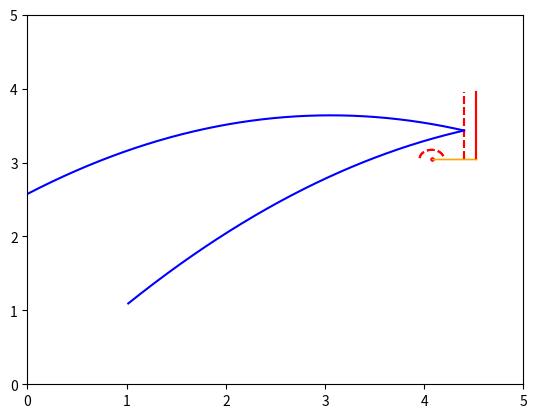

Python code for this plot:
# %%
import numpy as np
import matplotlib.pyplot as plt
import scipy.optimize as opt
import math

def same_signs(a, b):
    assert not math.isnan(a) and not math.isnan(b)
    return (a >= 0) == (b >= 0)

def plot_ring():
    r_ball = 0.765/(2*np.pi)
    x_board = 4.525
    y_board = 3.95
    x_ring = x_board-0.45
    y_ring = 3.05
    plt.xlim(0, 5)
    plt.ylim(0, 5)
    # ring
    plt.plot((x_ring),(y_ring), 'ro', markersize=2)
    xx = np.linspace(3.3, 4.3, 1000)
    def ring(x): return np.sqrt((r_ball)**2-(x-x_ring)**2) + y_ring
    rr = ring(xx)
    plt.plot(xx, rr, 'r--')
    # brett
    plt.plot([x_board]*2,(y_ring,y_board), 'r')
    plt.plot([x_board-r_ball]*2,(y_ring,y_board), 'r--')
    plt.plot([x_ring, x_board],[y_ring]*2, '-', linewidth=1, alpha=0.9, color='orange')

def plot_throw(f,x_lower=0,x_upper=5):
    plot_ring()
    xx = np.linspace(x_lower,x_upper, 1000)
    yy = f(xx)
    plt.plot(xx, yy, 'b-')

def plot(f, ring, x_board, y_lower, y_upper, x_ring, y_ring, sol, r_ball, y_board, e, v, v_parallel, v_bounced):
    xx = np.linspace(0, 5, 1000)
    rr = ring(xx)

    plt.figure(figsize=(5, 5))
    # brett
    y_brett = np.linspace(y_lower, y_upper)
    brett = plt.plot([x_board]*len(y_brett), y_brett, 'r')
    brett = plt.plot([x_board-r_ball]*len(y_brett), y_brett, 'r--')
    plt.plot(x_board-r_ball, y_board, 'rx')
    # ball
    plot_throw(f)
    # ring
    plt.plot(xx, rr, 'r--')
    plt.plot(x_ring, y_ring, 'ro', markersize=2)
    plt.plot(sol.x[0], f(sol.x[0]), 'x', markersize=10)

    plt.ylim(0, 10)
    plt.xlim(0, 5)

    v = v/np.linalg.norm(v)
    v_parallel = v_parallel/np.linalg.norm(v_parallel)
    v_bounced = v_bounced/np.linalg.norm(v_bounced)
    plt.arrow(sol.x[0], f(sol.x[0]), e[0], e[1])
    plt.arrow(sol.x[0], f(sol.x[0]), v[0], v[1], color='g')
    plt.arrow(sol.x[0], f(sol.x[0]), v_parallel[0], v_parallel[1], color='r')
    plt.arrow(sol.x[0], f(sol.x[0]), v_bounced[0], v_bounced[1], color='b')
    plt.pause(10000)

def simulate_throw(
    # general
    g=-9.81,
    # Ball paramaters
    x0=0,
    y0=2,
    vy=10,
    vx=2.18,
    r_ball=0.765/(2*np.pi),
    # board parameters
    x_board=4.525,#525,
    y_lower=3.05,
    y_upper=3.95,
    # numeric parameters
    eps=1e-8
):
    print('simulate_throw')
    # helper parameters for parabola
    a = g/(2*vx**2)
    b = vy/vx-g*x0/vx**2
    c = g*x0**2/(2*vx**2)-vy/vx*x0 + y0

    # ring parameters
    x_ring = x_board-0.45
    y_ring = y_lower

    # define parabola
    def f(x): return a*x**2 + b*x + c

    hitsring = False
    goesover = False
    goesunder = False
    goesin = False

    # interception of the ball with 3.05m 
    x_plane = (-b - np.sign(vx) * np.sqrt(b**2-4*a*(c-y_lower))) / (2*a) # ( das - vor sign ist nötig weil a negativ ist)

    y_throw_ring = f(x_ring)
    if y_throw_ring < y_ring:
        print("The ball is thrown too low")
        plot_throw(f,x_lower=x0)
        plt.show()
        return x_plane    

    if vx > 0: # only check backboard if ball is moving to the right
        # interception of the ball with the backboard
        y_board = f(x_board-r_ball)
        if y_upper < y_board:
            print('The ball goes over the backboard')
            plot_throw(f,x_lower=x0) # plot throw until the ball misses the backboard
            plt.show()
            goesover = True
            # TODO Implement bounce on top of board
            return x_plane
        elif y_lower > y_board:
            # print('The ball goes under the backboard')
            goesunder = True
        else: # Cant hit backboard with negative x velocity
            print('The ball hits the backboard')
            # recursive call after hitting the backboard
            plot_throw(f, x_lower=x0, x_upper=x_board-r_ball) # plot throw until the ball hits the backboard
            vy_impact = g*(x_board-r_ball-x0)/vx + vy
            return simulate_throw(
                g=g,
                x0=x_board-r_ball,
                y0=y_board,
                vy=vy_impact,
                vx=-vx,
                r_ball=r_ball,
                x_board=x_board,
                y_lower=y_lower,
                y_upper=y_upper,
                eps=eps
            )

    
    # interception of the ball with the ring
    def ring(x): return np.sqrt(r_ball**2-(x-x_ring)**2) + y_ring
    def obj(x): return f(x)-ring(x)

    if x_ring-r_ball < x0 < x_ring + r_ball: # if we bounced from the ring in the last recursion step
        if vx > 0 and not same_signs(obj(x_ring + r_ball - eps), obj(x0+eps)): # wenn die Vorzeichen die selben sind, dann gibt es keine Kollision
            x_impact, sol = opt.bisect(obj, x0, x_ring+r_ball,full_output=True)
            hitsring = sol.converged
        elif vx < 0 and not same_signs(obj(x_ring-r_ball + eps), obj(x0-eps)):
            x_impact, sol = opt.bisect(obj, x_ring - r_ball, x0,full_output=True)
            hitsring = sol.converged
        else: # wir sind abgeprallt und kein vorzeichenwechsel=> keine kollision mit ring
            hitsring=False
    else:
        if not same_signs(obj(x_ring - r_ball + eps), obj(x_ring + r_ball - eps)): # This should be the default for the first call
            x_impact, sol = opt.bisect(obj, x_ring-r_ball, x_ring+r_ball,full_output=True)
            hitsring = sol.converged
        else: # Noch eine Fallunterscheidung für wenn man den kreis um ring zweimal schneidet
            if vx < 0 and not same_signs(obj(x_ring + r_ball - eps), obj(x_ring)): # wenn die Vorzeichen die selben sind, dann gibt es keine Kollision
                x_impact, sol = opt.bisect(obj, x_ring, x_ring+r_ball,full_output=True)
                hitsring = sol.converged
            elif vx > 0 and not same_signs(obj(x_ring-r_ball+eps), obj(x_ring)):
                x_impact, sol = opt.bisect(obj, x_ring - r_ball, x_ring,full_output=True)
                hitsring = sol.converged
            else: # wir sind abgeprallt und kein vorzeichenwechsel=> keine kollision mit ring
                hitsring=False
    
    if hitsring:
        print('The ball hits the ring')
        # x_impact = sol.x[0]
        y_impact = f(x_impact)

        e = np.array((x_ring-x_impact, y_ring-y_impact))
        e /= np.linalg.norm(e)
        # print('e = ', e)

        # vertical speed at impact
        vy_impact = g*(x_impact-x0)/vx + vy
        v = np.array((vx, vy_impact))
        # print('impact v: ', v)

        # velocity parallel to normed vector e
        v_parallel = np.dot(v, e)*e
        # print('parallel v: ', v_parallel)
        # elastic collision
        v_bounced = v - 2*v_parallel
        # print('bounced v: ', v_bounced)

        # plot(f, ring, x_board, y_lower, y_upper,x_ring, y_ring, sol, r_ball, y_board, e, v, v_parallel, v_bounced)
        if vx > 0:
            plot_throw(f,x_upper=x_impact, x_lower=x0)
        else:
            plot_throw(f,x_lower=x_impact, x_upper=x0)
        # recursive call after hitting the ring
        return simulate_throw(
            g=g,
            x0=x_impact,
            y0=y_impact,
            vx=v_bounced[0],
            vy=v_bounced[1],
            r_ball=r_ball,
            x_board=x_board,
            y_lower=y_lower,
            y_upper=y_upper,
            eps=eps
        )

    # else:
    
    if goesunder or vx < 0:
        if x_plane < x_ring - r_ball:
            print('AIRBALL')
            if vx > 0:
                plot_throw(f, x_lower=x0)
            else:
                plot_throw(f, x_upper=x0)
            plt.show()
            return x_plane
        elif x_plane > x_ring + r_ball:
            print('The ball goes in')
            goesin = True
            if vx < 0:
                plot_throw(f, x_upper=x0, x_lower = x_plane)
            else:
                plot_throw(f, x_lower=x0, x_upper = x_plane) 
            plt.show()
            return x_plane
    else:
        raise(Exception('How did we get here'))

def check_in_basket(x_plane, x_board=4.525, ring_durchmesser=0.45):
    return x_board-ring_durchmesser<x_plane<x_board

def trefferquote(h,alpha,v0):

    
    h += np.random.uniform(-1,1)*.15
    alpha += np.random.uniform(-1, 1)*5
    alpha = np.deg2rad(alpha)
    v0 += np.random.uniform(-1,1)*.05*v0

    x0 = np.cos(alpha)*h
    y0 = np.sin(alpha)*h
    vx = np.cos(alpha)*v0
    vy = np.sin(alpha)*v0

    circ_ball = 0.765 + np.random.uniform(-1,1)*.015
    r_ball = circ_ball / (2*np.pi)

    x_plane = simulate_throw(x0=x0, y0=y0, vx=vx, vy=vy, r_ball=r_ball)
    print('x_plane = ', x_plane)
    print(check_in_basket(x_plane))
trefferquote(h=1.5, alpha=45, v0=10)
exit()
# %%
# print(simulate_throw(x0=1.328,vy=8,vx=2.287878787878788))
for vx in np.linspace(2.05,2.55,100):
    print(vx, simulate_throw(vy=10,vx=vx))
# %%

plt.show()
